Run: headless pygame with SDL's dummy video driver; simulated clock (each Clock.tick advances the game by its frame time, no real sleeping); random seed 0; keys injected as events and as key.get_pressed() state; no mouse input.
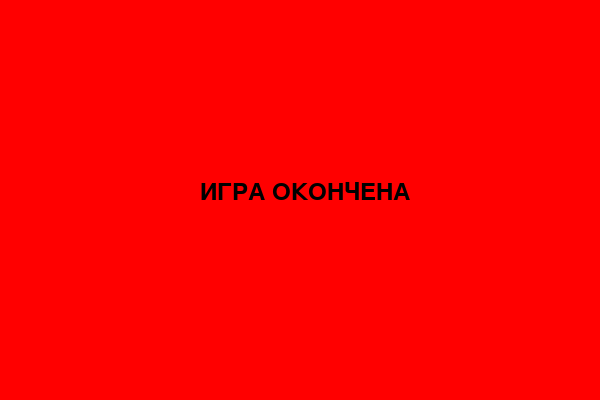
Frame 1 of 4 · flips 1–60 · no input
Frame 2 of 4 · flips 61–180 · tapped SPACE, RETURN · held RIGHT (→), D · screen unchanged from frame 1, image omitted
Frame 3 of 4 · flips 181–300 · held DOWN (↓), S · screen unchanged from frame 2, image omitted
Frame 4 of 4 · flips 301–420 · held LEFT (←), A, UP (↑), W · screen unchanged from frame 3, image omitted

The pygame program that drew these frames:

import pygame
import random

# Инициализация Pygame
pygame.init()

# Константы экрана
WIDTH = 600
HEIGHT = 400
GRID_SIZE = 20
GRID_WIDTH = WIDTH // GRID_SIZE
GRID_HEIGHT = HEIGHT // GRID_SIZE
FPS = 10
WHITE = (255, 255, 255)
BLACK = (0, 0, 0)
GREEN = (0, 255, 0)
RED = (255, 0, 0)
BLUE = (0, 0, 255)

# Настройка экрана
screen = pygame.display.set_mode((WIDTH, HEIGHT))
pygame.display.set_caption("Змейка")
clock = pygame.time.Clock()


# Класс змейки
class Snake:
    def __init__(self):
        self.body = [(GRID_WIDTH // 2, GRID_HEIGHT // 2)]
        self.direction = (1, 0)
        self.grow = False

    def move(self):
        head_x, head_y = self.body[0]
        new_head = (head_x + self.direction[0], head_y + self.direction[1])
        self.body.insert(0, new_head)

        if not self.grow:
            self.body.pop()
        else:
            self.grow = False

    def set_direction(self, new_direction):
        if (new_direction[0] * -1, new_direction[1] * -1) != self.direction:
            self.direction = new_direction

    def draw(self, surf):
        for x, y in self.body:
            rect = pygame.Rect(x * GRID_SIZE, y * GRID_SIZE, GRID_SIZE, GRID_SIZE)
            pygame.draw.rect(surf, GREEN, rect)

    def check_collision(self):
        head_x, head_y = self.body[0]
        if (head_x < 0 or head_x >= GRID_WIDTH or head_y < 0 or head_y >= GRID_HEIGHT or self.body[0] in self.body[1:]):
            return True
        else:
            return False


# Класс еды
class Food:
    def __init__(self):
        self.rect = pygame.Rect(0, 0, GRID_SIZE, GRID_SIZE)
        self.update()

    def get_random_pos(self):
        while True:
            x = random.randint(0, GRID_WIDTH - 1)
            y = random.randint(0, GRID_HEIGHT - 1)
            if (x, y) not in snake.body:
                return (x * GRID_SIZE, y * GRID_SIZE)

    def update(self):
        x, y = self.get_random_pos()
        self.rect.x = x
        self.rect.y = y


# Создание объектов
snake = Snake()
food = Food()

score = 0
font = pygame.font.Font(None, 36)
game_over = False


def draw_score(surf, score):
    text_surf = font.render(f"Счет: {score}", True, BLACK)
    surf.blit(text_surf, (10, 10))


def game_over_screen(surf):
    text_surf = font.render(f"ИГРА ОКОНЧЕНА", True, BLACK)
    surf.blit(text_surf, (WIDTH // 2 - 100, HEIGHT // 2 - 20))


# Основной игровой цикл
running = True
while running:
    clock.tick(FPS)

    if not game_over:
        for event in pygame.event.get():
            if event.type == pygame.QUIT:
                running = False
            if event.type == pygame.KEYDOWN:
                if event.key == pygame.K_LEFT:
                    snake.set_direction((-1, 0))
                elif event.key == pygame.K_RIGHT:
                    snake.set_direction((1, 0))
                elif event.key == pygame.K_UP:
                    snake.set_direction((0, -1))
                elif event.key == pygame.K_DOWN:
                    snake.set_direction((0, 1))

        # Движение змейки
        snake.move()

        # Проверка столкновения со едой
        if snake.body[0][0] * GRID_SIZE == food.rect.x and snake.body[0][1] * GRID_SIZE == food.rect.y:
            snake.grow = True
            food.update()
            score += 1

        # Проверка столкновения
        if snake.check_collision():
            game_over = True

        # Отрисовка
        screen.fill(WHITE)
        snake.draw(screen)
        pygame.draw.rect(screen, RED, food.rect)
        draw_score(screen, score)
        pygame.display.flip()
    else:
        for event in pygame.event.get():
            if event.type == pygame.QUIT:
                running = False
            if event.type == pygame.KEYDOWN:
                game_over = False
                snake = Snake()
                food = Food()
                score = 0

        screen.fill(RED)
        game_over_screen(screen)
        pygame.display.flip()

pygame.quit()
